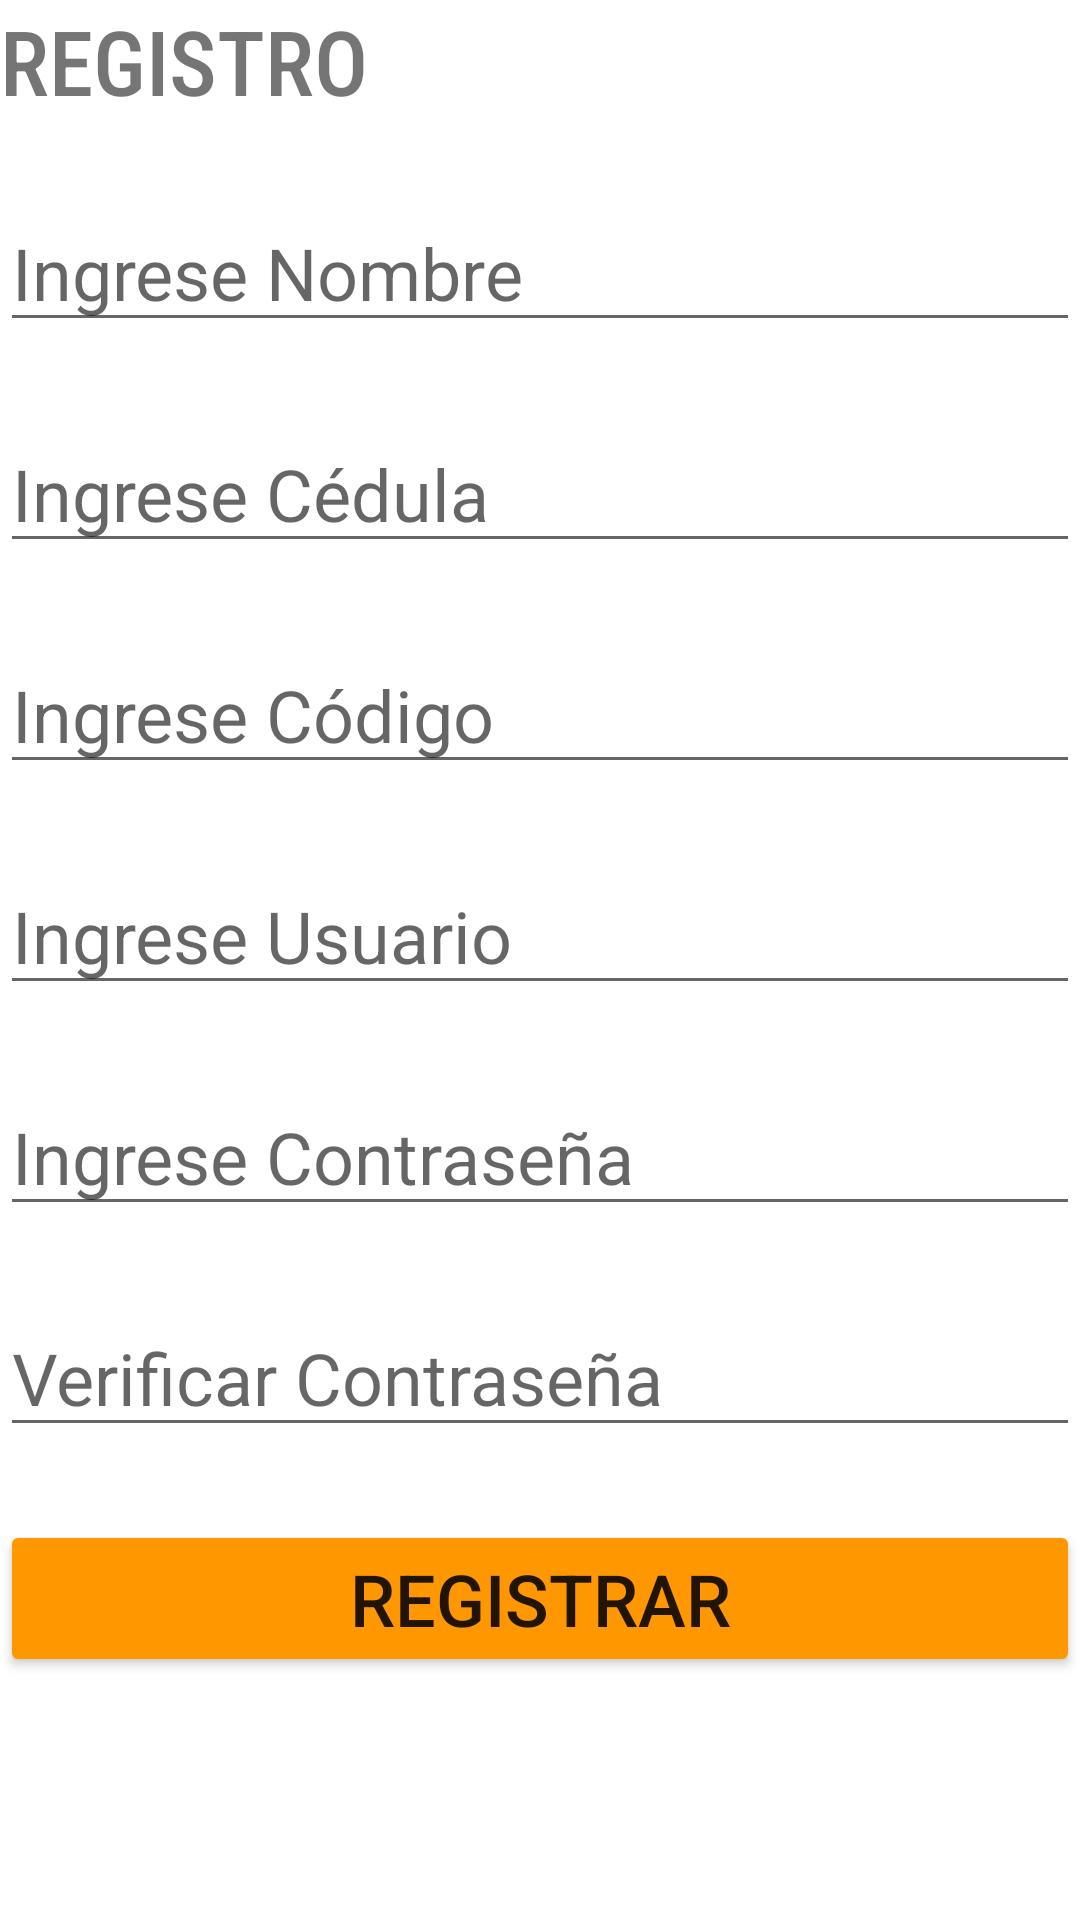

The Android layout XML behind this screen, and the referenced resources:
<!-- AndroidManifest.xml: application theme Theme.Autos -->
<!-- res/layout/fragment_registro.xml -->
<?xml version="1.0" encoding="utf-8"?>
<FrameLayout xmlns:android="http://schemas.android.com/apk/res/android"
    xmlns:app="http://schemas.android.com/apk/res-auto"
    xmlns:tools="http://schemas.android.com/tools"
    android:layout_width="match_parent"
    android:layout_height="match_parent"
    tools:context=".Registro">

    <LinearLayout
        android:layout_width="match_parent"
        android:layout_height="match_parent"
        android:orientation="vertical">

        <TextView
            android:id="@+id/textView9"
            android:layout_width="match_parent"
            android:layout_height="wrap_content"
            android:fontFamily="sans-serif-condensed-medium"
            android:text="@string/regreg"
            android:textSize="30sp" />

        <TextView
            android:id="@+id/textView8"
            android:layout_width="match_parent"
            android:layout_height="wrap_content"
            android:textSize="18sp" />

        <EditText
            android:id="@+id/regname"
            android:layout_width="match_parent"
            android:layout_height="wrap_content"
            android:ems="10"
            android:hint="@string/regname"
            android:inputType="textPersonName"
            android:textSize="24sp"
            android:autofillHints="" />

        <TextView
            android:id="@+id/textView"
            android:layout_width="match_parent"
            android:layout_height="wrap_content"
            android:textSize="18sp" />

        <EditText
            android:id="@+id/regid"
            android:layout_width="match_parent"
            android:layout_height="wrap_content"
            android:autofillHints=""
            android:ems="10"
            android:hint="@string/regid"
            android:inputType="number"
            android:textSize="24sp" />

        <TextView
            android:id="@+id/textView2"
            android:layout_width="match_parent"
            android:layout_height="wrap_content"
            android:textSize="18sp" />

        <EditText
            android:id="@+id/regcode"
            android:layout_width="match_parent"
            android:layout_height="wrap_content"
            android:autofillHints=""
            android:ems="10"
            android:hint="@string/regcode"
            android:inputType="number"
            android:textSize="24sp" />

        <TextView
            android:id="@+id/textView3"
            android:layout_width="match_parent"
            android:layout_height="wrap_content"
            android:textSize="18sp" />

        <EditText
            android:id="@+id/reguser"
            android:layout_width="match_parent"
            android:layout_height="wrap_content"
            android:autofillHints=""
            android:ems="10"
            android:hint="@string/reguser"
            android:inputType="textPersonName"
            android:textSize="24sp" />

        <TextView
            android:id="@+id/textView4"
            android:layout_width="match_parent"
            android:layout_height="wrap_content"
            android:textSize="18sp" />

        <EditText
            android:id="@+id/regpass"
            android:layout_width="match_parent"
            android:layout_height="wrap_content"
            android:ems="10"
            android:hint="@string/regpass"
            android:inputType="textPassword"
            android:textSize="24sp"
            android:autofillHints="" />

        <TextView
            android:id="@+id/textView5"
            android:layout_width="match_parent"
            android:layout_height="wrap_content"
            android:textSize="18sp" />

        <EditText
            android:id="@+id/regconfirm"
            android:layout_width="match_parent"
            android:layout_height="wrap_content"
            android:ems="10"
            android:hint="@string/regconfirm"
            android:inputType="textPassword"
            android:textSize="24sp"
            android:autofillHints="" />

        <TextView
            android:id="@+id/textView6"
            android:layout_width="match_parent"
            android:layout_height="wrap_content"
            android:textSize="18sp" />

        <Button
            android:id="@+id/regbtn"
            android:layout_width="match_parent"
            android:layout_height="wrap_content"
            android:text="@string/regbtn"
            android:textSize="24sp"
            app:backgroundTint="#FF9800" />

    </LinearLayout>
</FrameLayout>
<!-- resources referenced by this layout -->
<resources>
  <string name="regbtn">REGISTRAR</string>
  <string name="regcode">Ingrese Código</string>
  <string name="regconfirm">Verificar Contraseña</string>
  <string name="regid">Ingrese Cédula</string>
  <string name="regname">Ingrese Nombre</string>
  <string name="regpass">Ingrese Contraseña</string>
  <string name="regreg">REGISTRO</string>
  <string name="reguser">Ingrese Usuario</string>
  <style name="Theme.Autos" parent="Theme.MaterialComponents.DayNight.DarkActionBar">
          
          <item name="colorPrimary">@color/purple_500</item>
          <item name="colorPrimaryVariant">@color/purple_700</item>
          <item name="colorOnPrimary">@color/white</item>
          
          <item name="colorSecondary">@color/teal_200</item>
          <item name="colorSecondaryVariant">@color/teal_700</item>
          <item name="colorOnSecondary">@color/black</item>
          
          <item name="android:statusBarColor" tools:targetApi="l">?attr/colorPrimaryVariant</item>
          
      </style>
  <!-- not gathered from this repository: default colours our renderer supplied (Android Studio template values) -->
  <color name="purple_500">#FF6200EE</color>
  <color name="purple_700">#FF3700B3</color>
  <color name="teal_200">#FF03DAC5</color>
  <color name="teal_700">#FF018786</color>
  <color name="black">#FF000000</color>
  <color name="white">#FFFFFFFF</color>
</resources>
